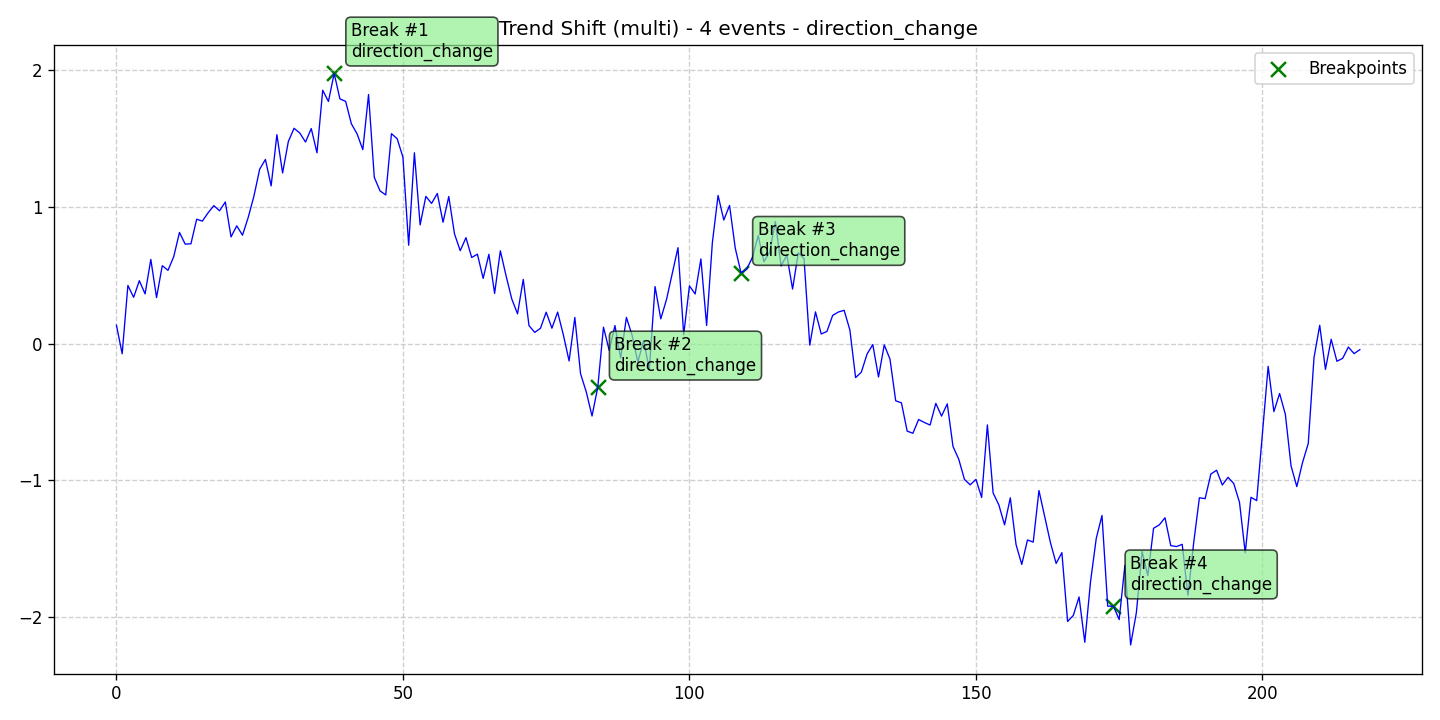

Data behind this chart, as committed beside it:
data, stationary, det_lin_up, det_lin_down, det_quad, det_cubic, det_exp, det_damped, stoc_trend, volatility, single_seas, multiple_seas, point_anom_single, point_anom_multi, collect_anom, context_anom, mean_shift, var_shift, trend_shift, date, is_break, is_anomaly, is_multi, location_beginning
0.1345, 0, 0, 0, 0, 0, 0, 0, 0, 0, 0, 0, 0, 0, 0, 0, 0, 0, 1, 2020-01-01, 0, 0, 1, 0
-0.07491, 0, 0, 0, 0, 0, 0, 0, 0, 0, 0, 0, 0, 0, 0, 0, 0, 0, 1, 2020-01-02, 0, 0, 1, 0
0.4251, 0, 0, 0, 0, 0, 0, 0, 0, 0, 0, 0, 0, 0, 0, 0, 0, 0, 1, 2020-01-03, 0, 0, 1, 0
0.3386, 0, 0, 0, 0, 0, 0, 0, 0, 0, 0, 0, 0, 0, 0, 0, 0, 0, 1, 2020-01-04, 0, 0, 1, 0
0.4601, 0, 0, 0, 0, 0, 0, 0, 0, 0, 0, 0, 0, 0, 0, 0, 0, 0, 1, 2020-01-05, 0, 0, 1, 0
0.3634, 0, 0, 0, 0, 0, 0, 0, 0, 0, 0, 0, 0, 0, 0, 0, 0, 0, 1, 2020-01-06, 0, 0, 1, 0
0.6159, 0, 0, 0, 0, 0, 0, 0, 0, 0, 0, 0, 0, 0, 0, 0, 0, 0, 1, 2020-01-07, 0, 0, 1, 0
0.3365, 0, 0, 0, 0, 0, 0, 0, 0, 0, 0, 0, 0, 0, 0, 0, 0, 0, 1, 2020-01-08, 0, 0, 1, 0
0.57, 0, 0, 0, 0, 0, 0, 0, 0, 0, 0, 0, 0, 0, 0, 0, 0, 0, 1, 2020-01-09, 0, 0, 1, 0
0.5358, 0, 0, 0, 0, 0, 0, 0, 0, 0, 0, 0, 0, 0, 0, 0, 0, 0, 1, 2020-01-10, 0, 0, 1, 0
0.636, 0, 0, 0, 0, 0, 0, 0, 0, 0, 0, 0, 0, 0, 0, 0, 0, 0, 1, 2020-01-11, 0, 0, 1, 0
0.8133, 0, 0, 0, 0, 0, 0, 0, 0, 0, 0, 0, 0, 0, 0, 0, 0, 0, 1, 2020-01-12, 0, 0, 1, 0
0.7278, 0, 0, 0, 0, 0, 0, 0, 0, 0, 0, 0, 0, 0, 0, 0, 0, 0, 1, 2020-01-13, 0, 0, 1, 0
0.7299, 0, 0, 0, 0, 0, 0, 0, 0, 0, 0, 0, 0, 0, 0, 0, 0, 0, 1, 2020-01-14, 0, 0, 1, 0
0.9099, 0, 0, 0, 0, 0, 0, 0, 0, 0, 0, 0, 0, 0, 0, 0, 0, 0, 1, 2020-01-15, 0, 0, 1, 0
0.8962, 0, 0, 0, 0, 0, 0, 0, 0, 0, 0, 0, 0, 0, 0, 0, 0, 0, 1, 2020-01-16, 0, 0, 1, 0
0.9572, 0, 0, 0, 0, 0, 0, 0, 0, 0, 0, 0, 0, 0, 0, 0, 0, 0, 1, 2020-01-17, 0, 0, 1, 0
1.009, 0, 0, 0, 0, 0, 0, 0, 0, 0, 0, 0, 0, 0, 0, 0, 0, 0, 1, 2020-01-18, 0, 0, 1, 0
0.9718, 0, 0, 0, 0, 0, 0, 0, 0, 0, 0, 0, 0, 0, 0, 0, 0, 0, 1, 2020-01-19, 0, 0, 1, 0
1.036, 0, 0, 0, 0, 0, 0, 0, 0, 0, 0, 0, 0, 0, 0, 0, 0, 0, 1, 2020-01-20, 0, 0, 1, 0
0.7805, 0, 0, 0, 0, 0, 0, 0, 0, 0, 0, 0, 0, 0, 0, 0, 0, 0, 1, 2020-01-21, 0, 0, 1, 0
0.8616, 0, 0, 0, 0, 0, 0, 0, 0, 0, 0, 0, 0, 0, 0, 0, 0, 0, 1, 2020-01-22, 0, 0, 1, 0
0.7929, 0, 0, 0, 0, 0, 0, 0, 0, 0, 0, 0, 0, 0, 0, 0, 0, 0, 1, 2020-01-23, 0, 0, 1, 0
0.9232, 0, 0, 0, 0, 0, 0, 0, 0, 0, 0, 0, 0, 0, 0, 0, 0, 0, 1, 2020-01-24, 0, 0, 1, 0
1.08, 0, 0, 0, 0, 0, 0, 0, 0, 0, 0, 0, 0, 0, 0, 0, 0, 0, 1, 2020-01-25, 0, 0, 1, 0
1.276, 0, 0, 0, 0, 0, 0, 0, 0, 0, 0, 0, 0, 0, 0, 0, 0, 0, 1, 2020-01-26, 0, 0, 1, 0
1.347, 0, 0, 0, 0, 0, 0, 0, 0, 0, 0, 0, 0, 0, 0, 0, 0, 0, 1, 2020-01-27, 0, 0, 1, 0
1.154, 0, 0, 0, 0, 0, 0, 0, 0, 0, 0, 0, 0, 0, 0, 0, 0, 0, 1, 2020-01-28, 0, 0, 1, 0
1.529, 0, 0, 0, 0, 0, 0, 0, 0, 0, 0, 0, 0, 0, 0, 0, 0, 0, 1, 2020-01-29, 0, 0, 1, 0
1.248, 0, 0, 0, 0, 0, 0, 0, 0, 0, 0, 0, 0, 0, 0, 0, 0, 0, 1, 2020-01-30, 0, 0, 1, 0
1.479, 0, 0, 0, 0, 0, 0, 0, 0, 0, 0, 0, 0, 0, 0, 0, 0, 0, 1, 2020-01-31, 0, 0, 1, 0
1.575, 0, 0, 0, 0, 0, 0, 0, 0, 0, 0, 0, 0, 0, 0, 0, 0, 0, 1, 2020-02-01, 0, 0, 1, 0
1.541, 0, 0, 0, 0, 0, 0, 0, 0, 0, 0, 0, 0, 0, 0, 0, 0, 0, 1, 2020-02-02, 0, 0, 1, 0
1.475, 0, 0, 0, 0, 0, 0, 0, 0, 0, 0, 0, 0, 0, 0, 0, 0, 0, 1, 2020-02-03, 0, 0, 1, 0
1.574, 0, 0, 0, 0, 0, 0, 0, 0, 0, 0, 0, 0, 0, 0, 0, 0, 0, 1, 2020-02-04, 0, 0, 1, 0
1.396, 0, 0, 0, 0, 0, 0, 0, 0, 0, 0, 0, 0, 0, 0, 0, 0, 0, 1, 2020-02-05, 0, 0, 1, 0
1.854, 0, 0, 0, 0, 0, 0, 0, 0, 0, 0, 0, 0, 0, 0, 0, 0, 0, 1, 2020-02-06, 0, 0, 1, 0
1.772, 0, 0, 0, 0, 0, 0, 0, 0, 0, 0, 0, 0, 0, 0, 0, 0, 0, 1, 2020-02-07, 0, 0, 1, 0
1.977, 0, 0, 0, 0, 0, 0, 0, 0, 0, 0, 0, 0, 0, 0, 0, 0, 0, 1, 2020-02-08, 1, 0, 1, 0
1.79, 0, 0, 0, 0, 0, 0, 0, 0, 0, 0, 0, 0, 0, 0, 0, 0, 0, 1, 2020-02-09, 0, 0, 1, 0
1.773, 0, 0, 0, 0, 0, 0, 0, 0, 0, 0, 0, 0, 0, 0, 0, 0, 0, 1, 2020-02-10, 0, 0, 1, 0
1.609, 0, 0, 0, 0, 0, 0, 0, 0, 0, 0, 0, 0, 0, 0, 0, 0, 0, 1, 2020-02-11, 0, 0, 1, 0
1.534, 0, 0, 0, 0, 0, 0, 0, 0, 0, 0, 0, 0, 0, 0, 0, 0, 0, 1, 2020-02-12, 0, 0, 1, 0
1.419, 0, 0, 0, 0, 0, 0, 0, 0, 0, 0, 0, 0, 0, 0, 0, 0, 0, 1, 2020-02-13, 0, 0, 1, 0
1.823, 0, 0, 0, 0, 0, 0, 0, 0, 0, 0, 0, 0, 0, 0, 0, 0, 0, 1, 2020-02-14, 0, 0, 1, 0
1.217, 0, 0, 0, 0, 0, 0, 0, 0, 0, 0, 0, 0, 0, 0, 0, 0, 0, 1, 2020-02-15, 0, 0, 1, 0
1.117, 0, 0, 0, 0, 0, 0, 0, 0, 0, 0, 0, 0, 0, 0, 0, 0, 0, 1, 2020-02-16, 0, 0, 1, 0
1.088, 0, 0, 0, 0, 0, 0, 0, 0, 0, 0, 0, 0, 0, 0, 0, 0, 0, 1, 2020-02-17, 0, 0, 1, 0
1.536, 0, 0, 0, 0, 0, 0, 0, 0, 0, 0, 0, 0, 0, 0, 0, 0, 0, 1, 2020-02-18, 0, 0, 1, 0
1.499, 0, 0, 0, 0, 0, 0, 0, 0, 0, 0, 0, 0, 0, 0, 0, 0, 0, 1, 2020-02-19, 0, 0, 1, 0
1.364, 0, 0, 0, 0, 0, 0, 0, 0, 0, 0, 0, 0, 0, 0, 0, 0, 0, 1, 2020-02-20, 0, 0, 1, 0
0.7196, 0, 0, 0, 0, 0, 0, 0, 0, 0, 0, 0, 0, 0, 0, 0, 0, 0, 1, 2020-02-21, 0, 0, 1, 0
1.396, 0, 0, 0, 0, 0, 0, 0, 0, 0, 0, 0, 0, 0, 0, 0, 0, 0, 1, 2020-02-22, 0, 0, 1, 0
0.8685, 0, 0, 0, 0, 0, 0, 0, 0, 0, 0, 0, 0, 0, 0, 0, 0, 0, 1, 2020-02-23, 0, 0, 1, 0
1.077, 0, 0, 0, 0, 0, 0, 0, 0, 0, 0, 0, 0, 0, 0, 0, 0, 0, 1, 2020-02-24, 0, 0, 1, 0
1.026, 0, 0, 0, 0, 0, 0, 0, 0, 0, 0, 0, 0, 0, 0, 0, 0, 0, 1, 2020-02-25, 0, 0, 1, 0
1.099, 0, 0, 0, 0, 0, 0, 0, 0, 0, 0, 0, 0, 0, 0, 0, 0, 0, 1, 2020-02-26, 0, 0, 1, 0
0.8876, 0, 0, 0, 0, 0, 0, 0, 0, 0, 0, 0, 0, 0, 0, 0, 0, 0, 1, 2020-02-27, 0, 0, 1, 0
1.076, 0, 0, 0, 0, 0, 0, 0, 0, 0, 0, 0, 0, 0, 0, 0, 0, 0, 1, 2020-02-28, 0, 0, 1, 0
0.8024, 0, 0, 0, 0, 0, 0, 0, 0, 0, 0, 0, 0, 0, 0, 0, 0, 0, 1, 2020-02-29, 0, 0, 1, 0
... 158 more rows
